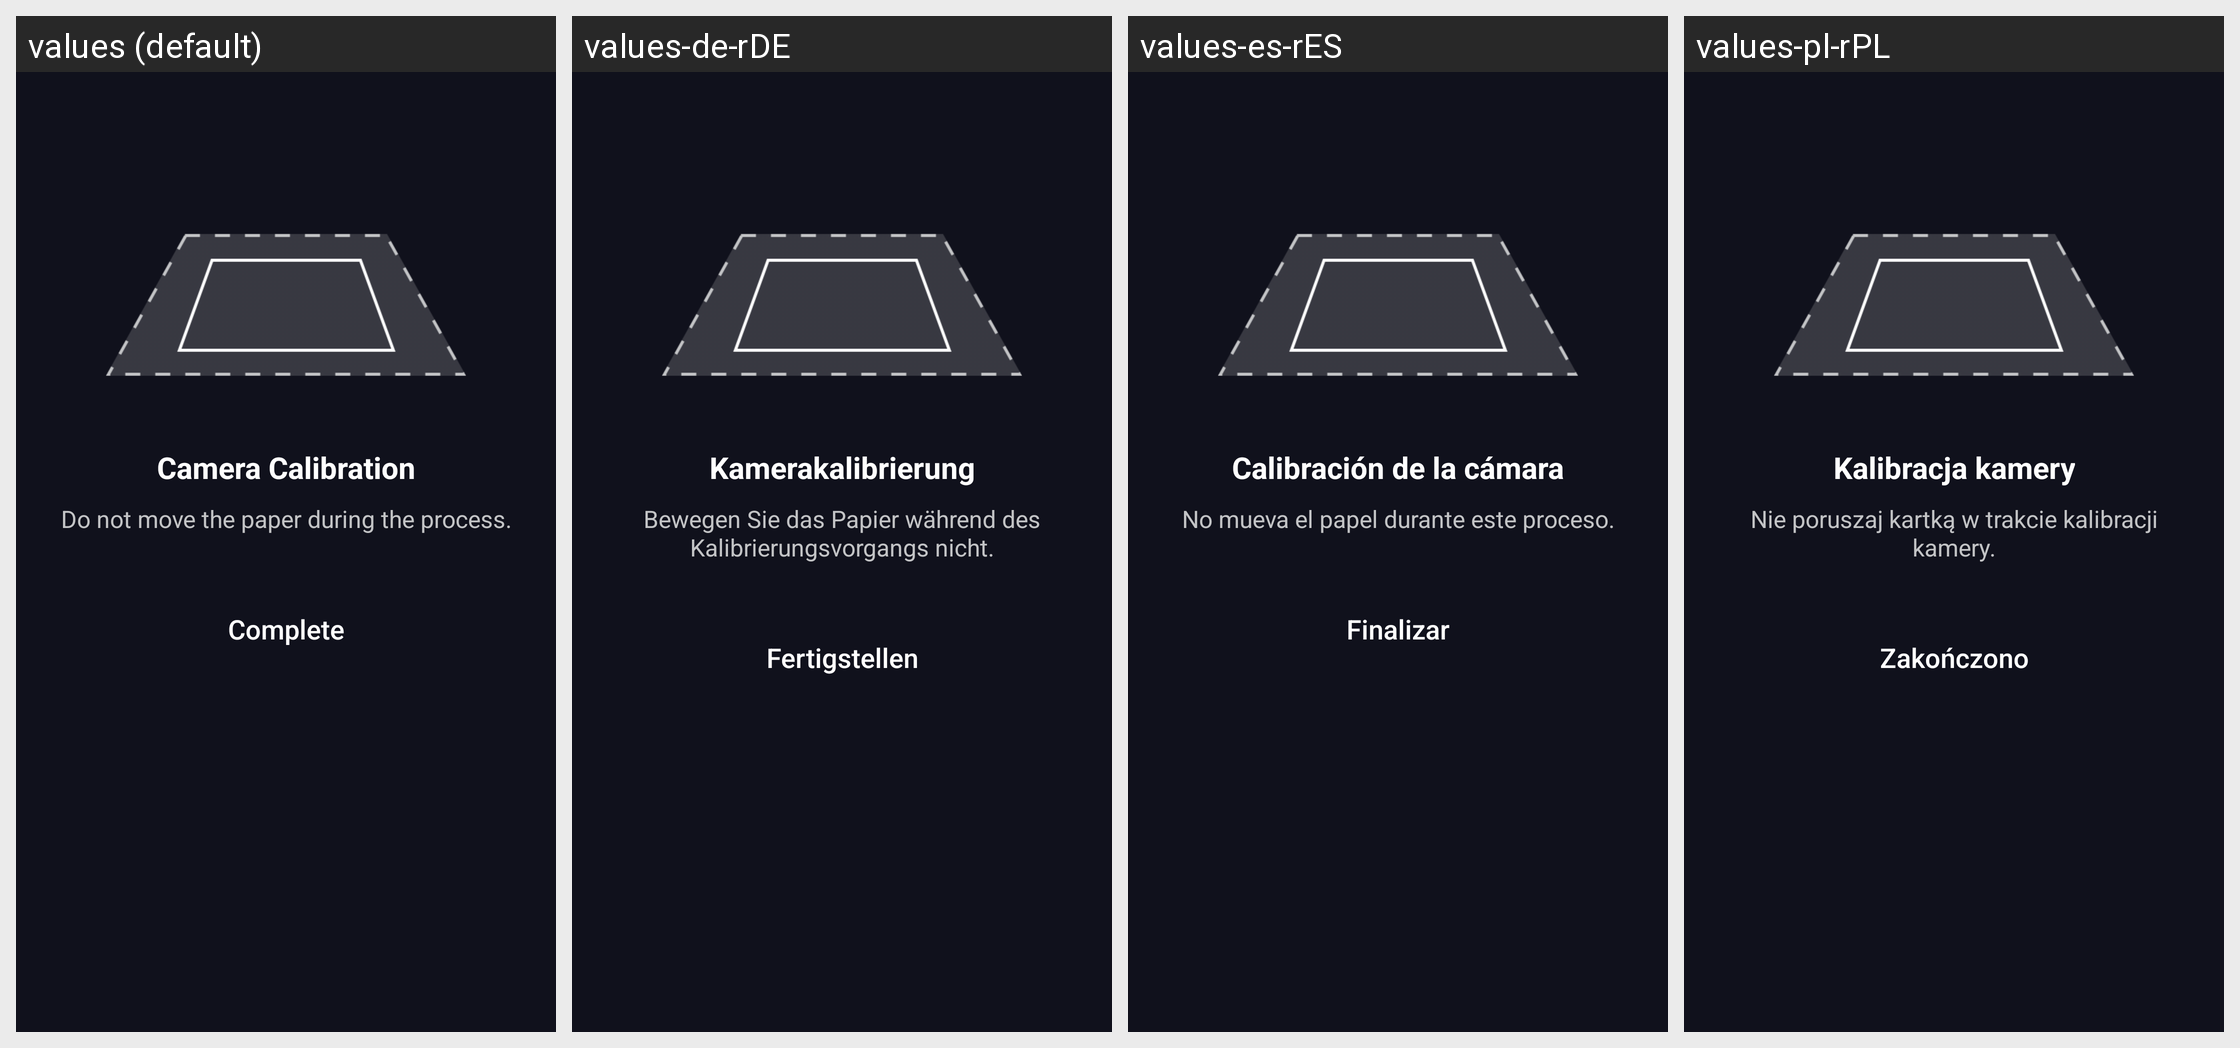

Translations of the strings shown on this Android screen, per locale in the grid:
Android screen res/layout/fragment_settings_camera_calibration_step2.xml rendered under 4 locales, left to right: values (default), values-de-rDE, values-es-rES, values-pl-rPL. Device: Nexus 5 (rendered at 1080×1920; each locale shown at half size, 540×960, under a caption strip naming it); theme AppTheme.
Other locales in the repository, not shown: values-fr-rFR, values-ja-rJP, values-zh-rCN.
Strings drawn on this screen, with the default value and each locale's value (text and hints the layout hard-codes, and strings that could not be matched under every locale, appear in the picture but are not listed):

laser_camera_calibration
  values: Camera Calibration
  values-de-rDE: Kamerakalibrierung
  values-es-rES: Calibración de la cámara
  values-pl-rPL: Kalibracja kamery

laser_camera_calibration_step2_desc
  values: Do not move the paper during the process.
  values-de-rDE: Bewegen Sie das Papier während des Kalibrierungsvorgangs nicht.
  values-es-rES: No mueva el papel durante este proceso.
  values-pl-rPL: Nie poruszaj kartką w trakcie kalibracji kamery.

all_complete
  values: Complete
  values-de-rDE: Fertigstellen
  values-es-rES: Finalizar
  values-pl-rPL: Zakończono
